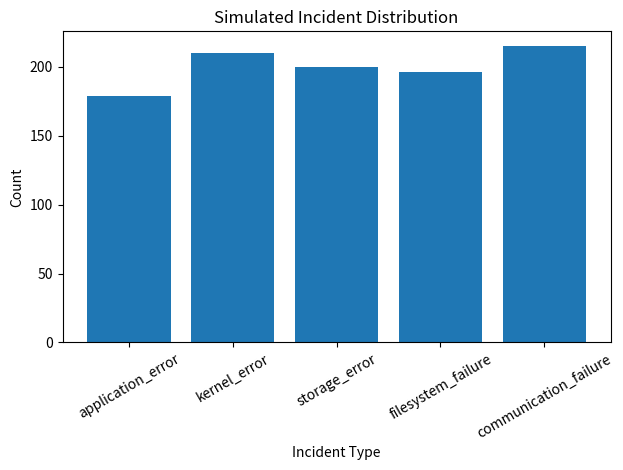

The matplotlib source for this figure: (Note: this script raises an exception after producing the figure.)
from dataclasses import dataclass
from collections import Counter
import random
import matplotlib.pyplot as plt

@dataclass
class Incident:
    incident_id: str
    incident_type: str
    machine_class: str
    timestamp: str


@dataclass
class Action:
    action_type: str
    reversibility: float
    blast_radius: float


ACTIONS = [
    Action("restart_service", 0.9, 0.1),
    Action("requeue_job", 0.9, 0.1),
    Action("reset_driver", 0.6, 0.3),
    Action("drain_node", 0.5, 0.7),
    Action("reclaim_disk", 0.3, 0.5),
    Action("escalate", 1.0, 0.0),
]


INCIDENT_TYPES = [
    "kernel_error",
    "storage_error",
    "filesystem_failure",
    "communication_failure",
    "application_error",
]


MACHINE_CLASSES = [
    "compute_node",
    "storage_node",
    "scheduler",
]


def generate_incident():
    incident_type = random.choice(INCIDENT_TYPES)
    machine_class = random.choice(MACHINE_CLASSES)

    return Incident(
        incident_id=f"INC-{random.randint(1, 999999):06d}",
        incident_type=incident_type,
        machine_class=machine_class,
        timestamp="2026-09-07 22:30:00",
    )


def generate_incidents(count=1000):
    return [generate_incident() for _ in range(count)]


if __name__ == "__main__":
    incidents = generate_incidents(1000)

    print(f"Generated {len(incidents)} incidents")

    incident_counts = Counter(
        incident.incident_type for incident in incidents
    )

    print(incident_counts)

    plt.bar(
        incident_counts.keys(),
        incident_counts.values(),
    )

    plt.xlabel("Incident Type")
    plt.ylabel("Count")
    plt.title("Simulated Incident Distribution")
    plt.xticks(rotation=30)
    plt.tight_layout()
    plt.savefig("results/incident_distribution.png")
    plt.show()
